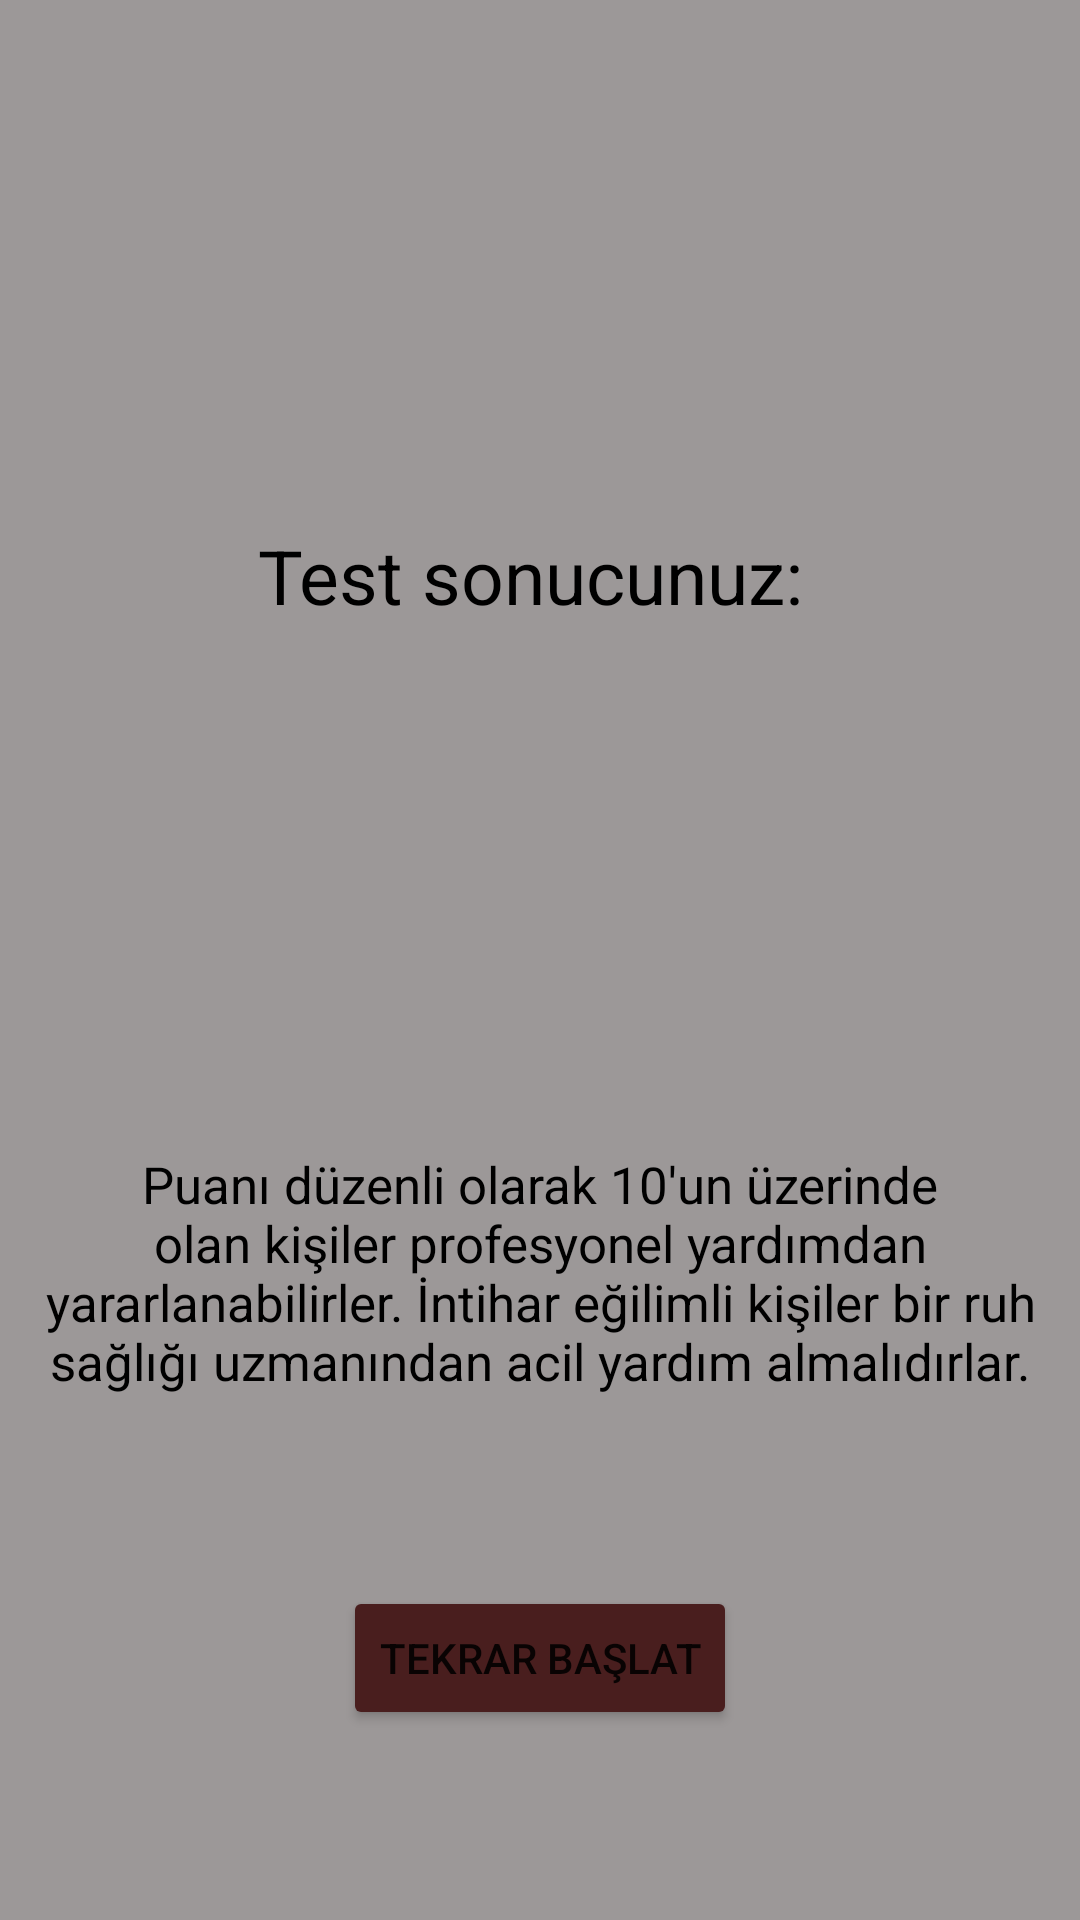

Produce the Android XML layout that renders to this screen, including the resource entries it uses.
<!-- AndroidManifest.xml: application theme Theme.DepressionTest -->
<!-- res/layout/activity_survey_result.xml -->
<?xml version="1.0" encoding="utf-8"?>
<androidx.constraintlayout.widget.ConstraintLayout xmlns:android="http://schemas.android.com/apk/res/android"
    xmlns:app="http://schemas.android.com/apk/res-auto"
    xmlns:tools="http://schemas.android.com/tools"
    android:layout_width="match_parent"
    android:layout_height="match_parent"
    tools:context=".Activity.SurveyResultActivity"
    android:background="@color/app_background">

    <TextView
        android:id="@+id/puan_text_view"
        android:layout_width="wrap_content"
        android:layout_height="wrap_content"
        android:text="Test sonucunuz: "
        android:textSize="25sp"
        android:textColor="@color/black"
        app:layout_constraintTop_toTopOf = "parent"
        app:layout_constraintStart_toStartOf="parent"
        app:layout_constraintEnd_toEndOf="parent"
        app:layout_constraintBottom_toTopOf="@+id/uyari_text_view_result"
        android:gravity="center"/>

    <TextView
        android:id="@+id/uyari_text_view_result"
        android:layout_width="wrap_content"
        android:layout_height="wrap_content"
        android:text="@string/uyari"
        android:textSize="17sp"
        android:textColor="@color/black"
        app:layout_constraintTop_toBottomOf="@+id/puan_text_view"
        app:layout_constraintEnd_toEndOf="parent"
        app:layout_constraintStart_toStartOf="parent"
        app:layout_constraintBottom_toBottomOf="parent"
        android:paddingStart="10dp"
        android:paddingEnd="10dp"
        android:gravity="center"/>

    <Button
        android:id="@+id/tekrar_baslat_buton"
        android:layout_width="wrap_content"
        android:layout_height="wrap_content"
        android:text="Tekrar Başlat"
        android:backgroundTint="@color/button_color"
        app:layout_constraintTop_toBottomOf="@id/uyari_text_view_result"
        app:layout_constraintBottom_toBottomOf="parent"
        app:layout_constraintStart_toStartOf="parent"
        app:layout_constraintEnd_toEndOf="parent"
        />

</androidx.constraintlayout.widget.ConstraintLayout>
<!-- resources referenced by this layout -->
<resources>
  <color name="app_background">#9C9898</color>
  <color name="black">#FF000000</color>
  <color name="button_color">#491E1E</color>
  <string name="uyari">Puanı düzenli olarak 10\'un üzerinde olan kişiler profesyonel yardımdan yararlanabilirler. İntihar eğilimli kişiler bir ruh sağlığı uzmanından acil yardım almalıdırlar.</string>
  <style name="Theme.DepressionTest" parent="Theme.MaterialComponents.DayNight.DarkActionBar">
          
          <item name="colorPrimary">@color/purple_500</item>
          <item name="colorPrimaryVariant">@color/purple_700</item>
          <item name="colorOnPrimary">@color/white</item>
          
          <item name="colorSecondary">@color/teal_200</item>
          <item name="colorSecondaryVariant">@color/teal_700</item>
          <item name="colorOnSecondary">@color/black</item>
          
          <item name="android:statusBarColor" tools:targetApi="l">?attr/colorPrimaryVariant</item>
          
      </style>
  <color name="purple_500">#FF6200EE</color>
  <color name="purple_700">#FF3700B3</color>
  <color name="white">#FFFFFFFF</color>
  <color name="teal_200">#FF03DAC5</color>
  <color name="teal_700">#FF018786</color>
</resources>
